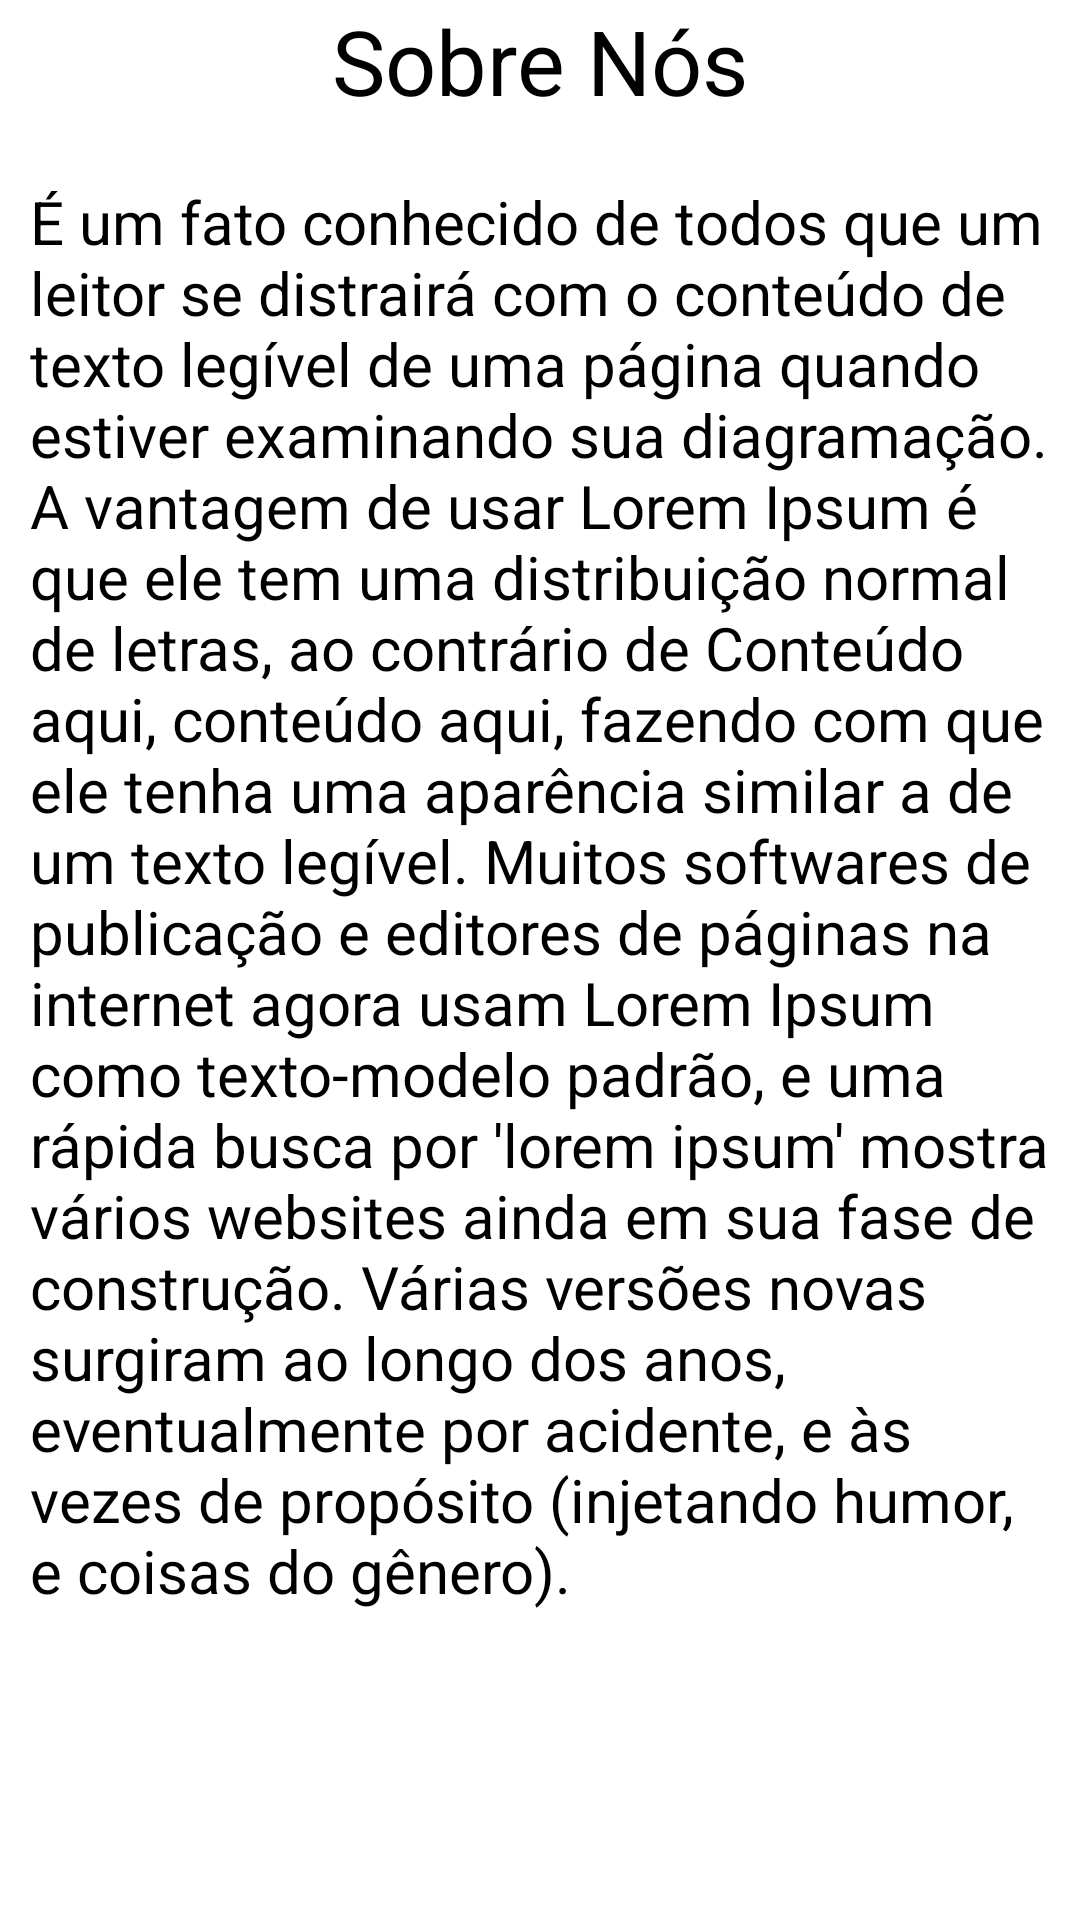

The Android layout XML behind this screen, and the referenced resources:
<!-- AndroidManifest.xml: application theme Theme.LugaLuga -->
<!-- res/layout/fragment_sobre.xml -->
<?xml version="1.0" encoding="utf-8"?>
<FrameLayout xmlns:android="http://schemas.android.com/apk/res/android"
    xmlns:tools="http://schemas.android.com/tools"
    android:layout_width="match_parent"
    android:layout_height="match_parent"
    xmlns:app="http://schemas.android.com/apk/res-auto"
    tools:context=".view.SobreFragment">

    <ScrollView
        android:layout_width="match_parent"
        android:layout_height="match_parent">

        <androidx.constraintlayout.widget.ConstraintLayout
            android:layout_width="match_parent"
            android:layout_height="match_parent">

            <ImageView
                android:id="@+id/img1"
                android:layout_width="match_parent"
                android:layout_height="wrap_content"
                app:layout_constraintEnd_toEndOf="parent"
                app:layout_constraintStart_toStartOf="parent"
                app:srcCompat="@drawable/ic_menu_info2"
                app:layout_constraintTop_toTopOf="parent"/>

            <TextView
                android:id="@+id/title"
                android:layout_width="match_parent"
                android:layout_height="wrap_content"
                android:text="Sobre Nós"
                android:textSize="30dp"
                app:layout_constraintEnd_toEndOf="parent"
                app:layout_constraintStart_toStartOf="parent"
                android:gravity="center"
                app:layout_constraintTop_toBottomOf="@+id/img1"/>

            <TextView
                android:id="@+id/texto"
                android:layout_width="match_parent"
                android:layout_height="wrap_content"
                android:layout_marginEnd="10dp"
                android:layout_marginStart="10dp"
                android:layout_marginTop="20dp"
                app:layout_constraintTop_toBottomOf="@id/title"
                android:textSize="20dp"
                android:text="É um fato conhecido de todos que um leitor se distrairá com o conteúdo de texto legível de uma página quando estiver examinando sua diagramação. A vantagem de usar Lorem Ipsum é que ele tem uma distribuição normal de letras, ao contrário de Conteúdo aqui, conteúdo aqui, fazendo com que ele tenha uma aparência similar a de um texto legível. Muitos softwares de publicação e editores de páginas na internet agora usam Lorem Ipsum como texto-modelo padrão, e uma rápida busca por 'lorem ipsum' mostra vários websites ainda em sua fase de construção. Várias versões novas surgiram ao longo dos anos, eventualmente por acidente, e às vezes de propósito (injetando humor, e coisas do gênero)."/>


        </androidx.constraintlayout.widget.ConstraintLayout>
    </ScrollView>
</FrameLayout>
<!-- resources referenced by this layout -->
<resources>
  <!-- drawable ic_menu_info2 (drawable) -->
  <vector android:height="100dp" android:tint="#1B1B6D"
      android:viewportHeight="24" android:viewportWidth="24"
      android:width="100dp" xmlns:android="http://schemas.android.com/apk/res/android">
      <path android:fillColor="@android:color/white" android:pathData="M12,2C6.48,2 2,6.48 2,12s4.48,10 10,10 10,-4.48 10,-10S17.52,2 12,2zM13,17h-2v-6h2v6zM13,9h-2L11,7h2v2z"/>
  </vector>
</resources>
